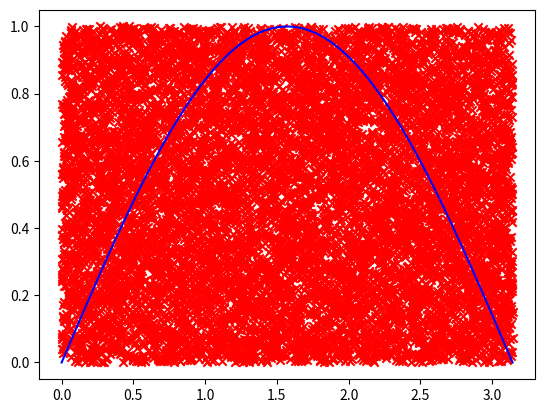
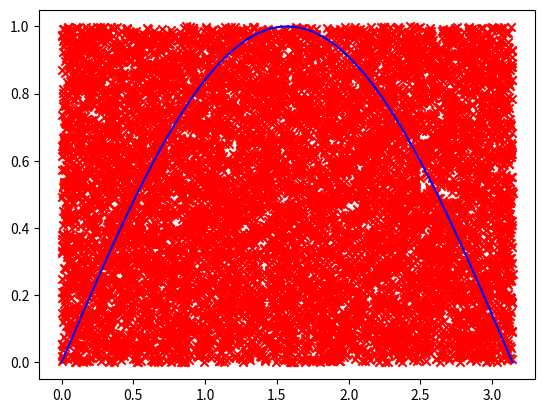
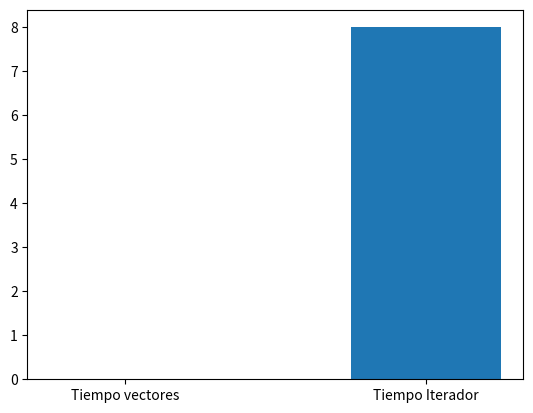

Source code (Python) for these figures, in order:
import numpy as np
from matplotlib import pyplot as plt
from scipy import integrate as integrate
import random as rnd
import time

# Integración con vectores
def integrate_vector(fun,a,b,num_puntos=10000):
    
    # Capturamos el tiempo inicial 
    tic = time.process_time()
    
    # Creamos el espacio
    x = np.linspace(a,b,num_puntos)
    
    y1 = 0
    # Máximo de la función de x
    y2 = max(fun(x))
    
    # Generamos puntos random en ese espacio
    y_r = np.random.uniform(y1,y2,num_puntos)

    # Aplicamos la fórmula con los puntos que están por 
    # debajo de la función
    numtotal = np.sum(fun(x) > y_r)
    res = (numtotal)*(b-a)*y2 / num_puntos 
   
    resultado = integrate.quad(fun,a,b)   
    
    # Capturamos el tiempo final y calculamos el total
    toc = time.process_time()
    temp = 1000 * (toc - tic)
    
    print(temp)
    print(res)
    # Creamos la figura 
    plt.figure()
    plt.plot(x, fun(x), color="blue")
    plt.scatter(x,y_r,color="red", marker='x')
    plt.show()
    print(resultado)
    return temp

# Integración con bucles iterativos
def integrate_iter(fun,a,b,num_puntos=10000):
    tic = time.process_time()
    randx = []
    cont = 0
    # Incremento que vamos a usar para ir avanzando
    # en el espacio
    incr = (b - a)/num_puntos
    i = a
    
    # Rellenamos el espacio en x y calculamos el máximo
    while(i < b):
        x = i + incr
        randx.append(x)
        i = x
    maximo = max(fun(randx))
    
    # Generamos el array de y con los puntos aleatorios
    # en el rango num_puntos
    y = np.array([rnd.uniform(0,maximo)for n in range(0,num_puntos)])
    
    # Contamos los puntos que están por debajo de la función
    for c in range(len(randx)):
        if(y[c] < fun(randx[c])):
            cont = cont + 1

    res = float(cont / num_puntos)*(b - a)*maximo
    
    toc = time.process_time()
    temp = 1000 * (toc - tic)
    
    print(temp)
    print(res)
    
    plt.figure()
    plt.plot(randx, fun(randx), color="blue")
    plt.scatter(randx,y,color="red", marker='x')
    plt.show()
   
    return temp

def integra_mc(fun, a ,b ,num_puntos=10000):
    temp_vec = integrate_vector(fun,a,b)
    temp_iter = integrate_iter(fun,a,b)
    x = np.arange(2)
    plt.figure()
    tiempos = [temp_vec,temp_iter]
    plt.bar(x,tiempos,width = 0.5)
    plt.xticks(x,('Tiempo vectores','Tiempo Iterador'))
    plt.show()

integra_mc(np.sin,0,np.pi)


